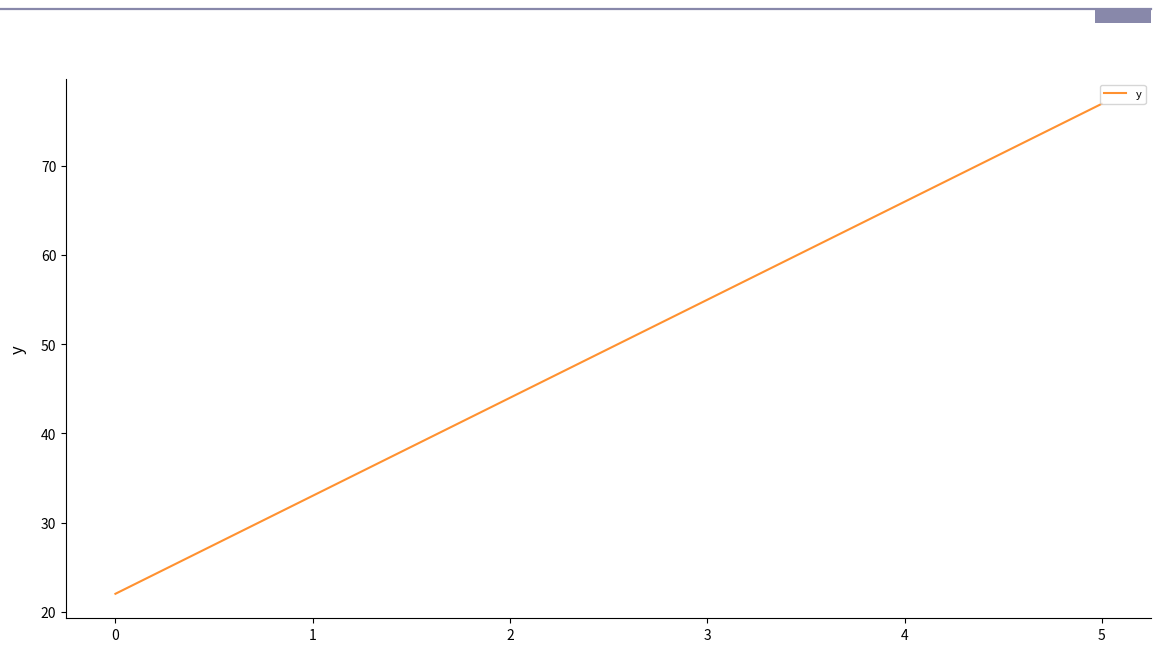

The matplotlib source for this figure:
# Create the figure and axes objects, specify the size and the dots per inches

def grafikon(fx,desc1,txt1,desc2="",txt2="",ngraf=1,c1=None, c2=None,x=None,xlabel="",title=None, title2=None):
    import matplotlib.pyplot as plt
    fig, ax = plt.subplots(figsize=(14,7), dpi = 92)
    # Plot lines
    _upperline_color_="#8888aa"
    _text_color_="#111111"
    if c1==None:
        _line1_color_="#FF9130"
    else:
        _line1_color_=c1
    if c2==None:
        _line2_color_="#716F81"
    else:
        _line2_color_=c2
    y_data = fx[desc1]
    x_data = fx.index
    if type(fx)==list:
        x_data=[i for i in range(len(fx))]
        y_data=fx

    if ngraf==1:
        line = ax.plot(x_data, y_data, label=txt1,c=_line1_color_)

    if ngraf==2:
        y2_data=fx[desc2]
        line1 = ax.plot(x_data, y_data, label=txt1,c=_line1_color_)
        line2 = ax.plot(x_data, y2_data, label=txt2,c=_line2_color_)

    ax.set_xlabel(xlabel, fontsize=12, labelpad=10) # No need for an axis label
    ax.xaxis.set_label_position("bottom")
    ax.legend(loc="best", fontsize=8)
    if ngraf==1:
        y_label=txt1
    if ngraf==2 and len(txt2)>0:
        y_label=txt1+" & "+txt2

    ax.set_ylabel(y_label, fontsize=12, labelpad=10)
    ax.spines[['top','right']].set_visible(False)
    ax.plot([0.05, .9], [.98, .98], transform=fig.transFigure, clip_on=False, color=_upperline_color_, linewidth=1.6)
    ax.add_patch(plt.Rectangle((0.86,.98), 0.04, -0.02, facecolor=_upperline_color_, transform=fig.transFigure, clip_on=False, linewidth = 0))
    ax.text(x=0.05, y=.93, s=title, transform=fig.transFigure, ha='left', fontsize=14, weight='bold', alpha=.8, color=_text_color_)
    ax.text(x=0.05, y=.90, s=title2, transform=fig.transFigure, ha='left', fontsize=12, alpha=.8, color=_text_color_)

if __name__=="__main__":
    import pandas as pd    
    print("Hello")
    
    df=pd.DataFrame(data={"x":[1,2,3,4,5,6],"y":[22,33,44,55,66,77]})
    df
    df.head()
    grafikon(df,"y","y",x="x")